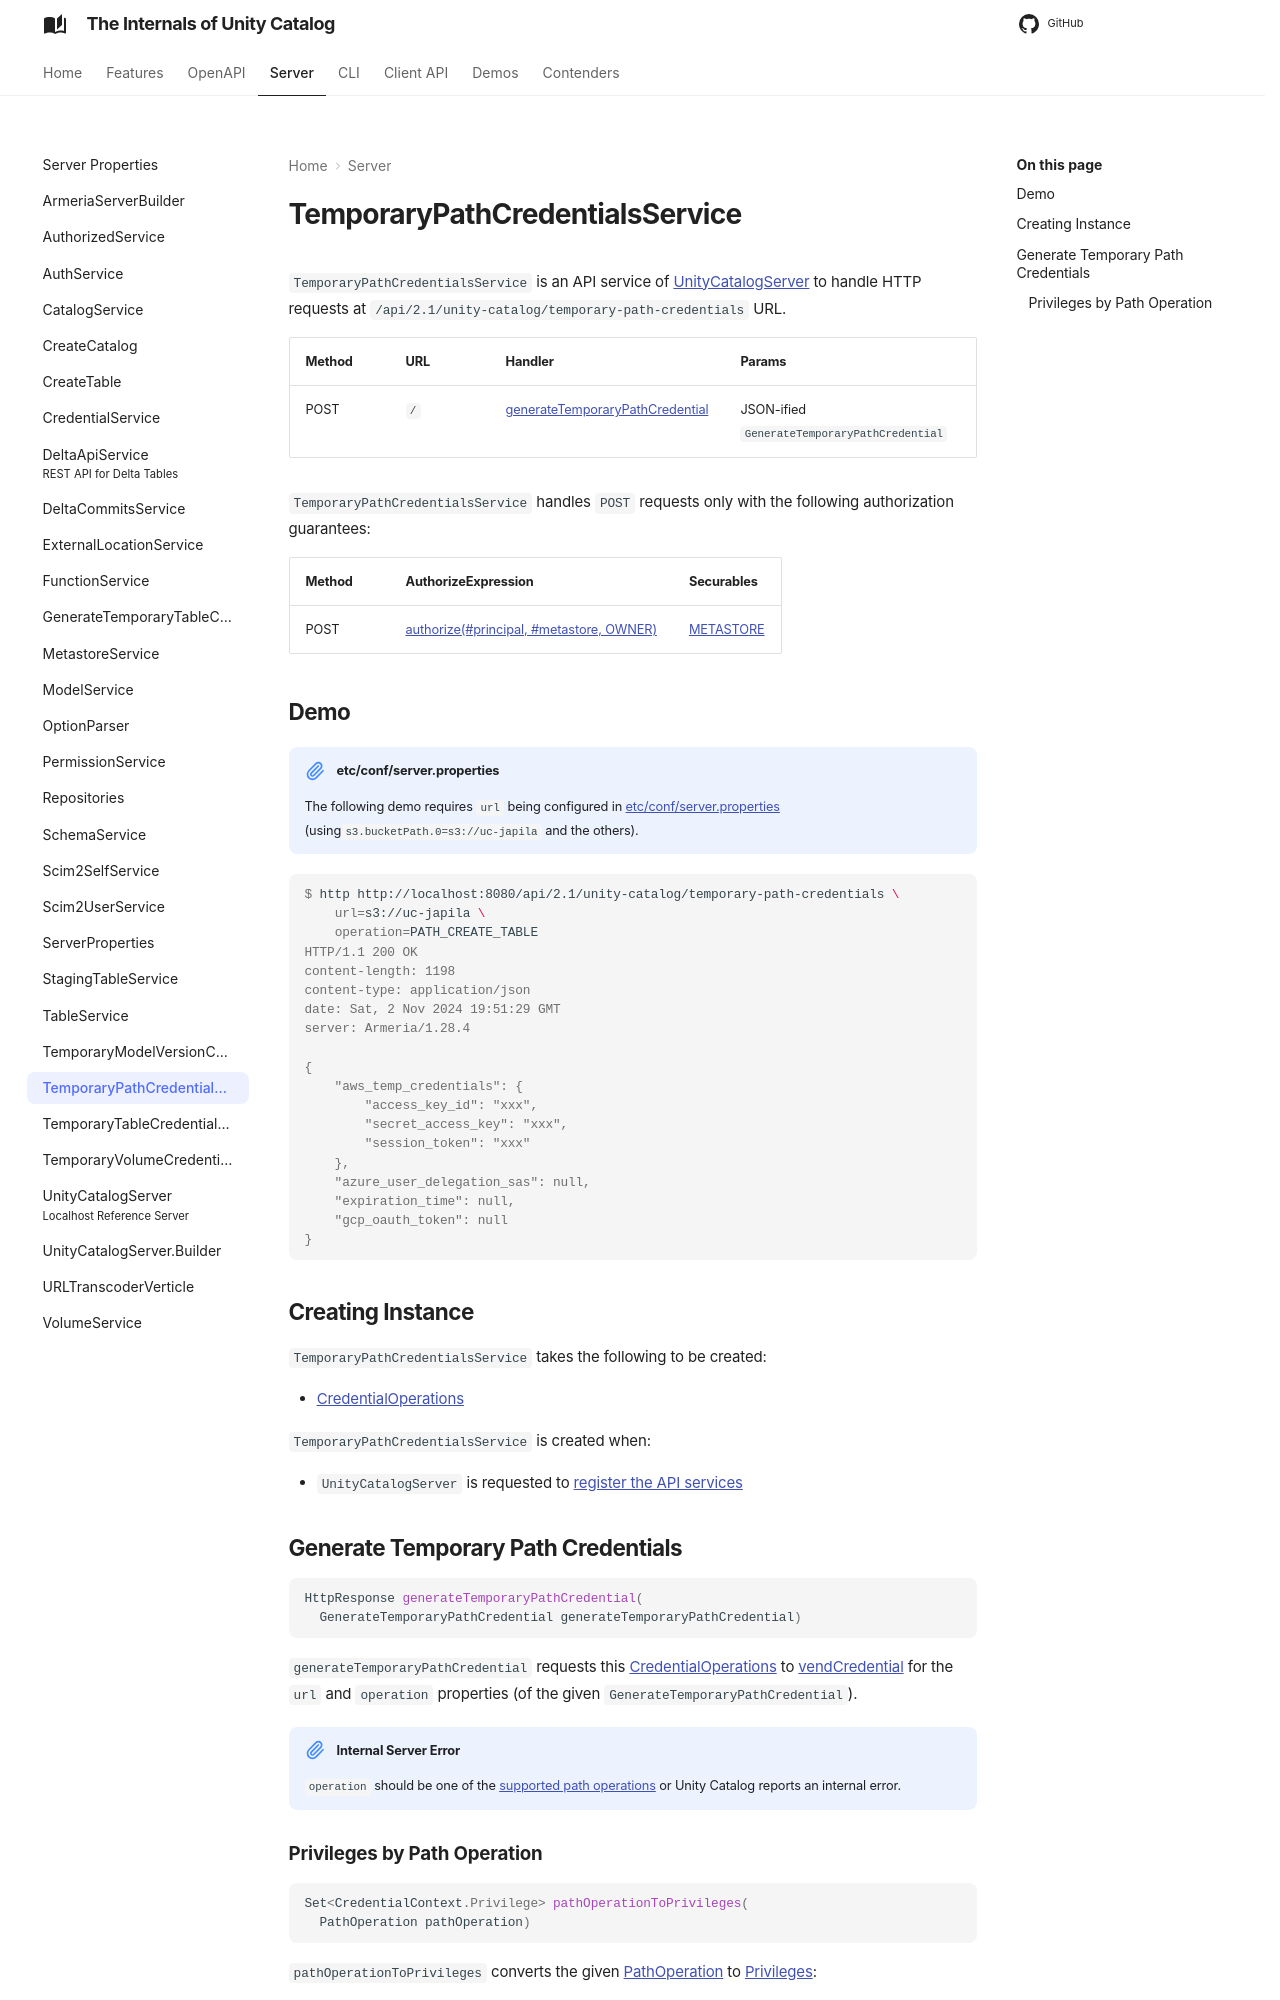

repository: japila-books/unity-catalog-internals · page: server/TemporaryPathCredentialsService/index.html · generator: mkdocs

# TemporaryPathCredentialsService

`TemporaryPathCredentialsService` is an API service of [UnityCatalogServer](UnityCatalogServer.md) to handle HTTP requests at `/api/2.1/unity-catalog/temporary-path-credentials` URL.

Method | URL | Handler | Params
-|-|-|-
 POST | `/` | [generateTemporaryPathCredential](#generateTemporaryPathCredential) | JSON-ified `GenerateTemporaryPathCredential`

`TemporaryPathCredentialsService` handles `POST` requests only with the following authorization guarantees:

Method | AuthorizeExpression | Securables
-|-|-
 POST | [authorize(#principal, #metastore, OWNER)](../server-authorization/AuthorizeExpression.md) | [METASTORE](../basic-server-access-control/index.md#securables)

## Demo

!!! note "etc/conf/server.properties"
    The following demo requires `url` being configured in [etc/conf/server.properties](index.md#server-configuration) (using`s3.bucketPath.0=s3://uc-japila` and the others).

```console
$ http http://localhost:8080/api/2.1/unity-catalog/temporary-path-credentials \
    url=s3://uc-japila \
    operation=PATH_CREATE_TABLE
HTTP/1.1 200 OK
content-length: 1198
content-type: application/json
date: Sat, 2 Nov 2024 19:51:29 GMT
server: Armeria/1.28.4

{
    "aws_temp_credentials": {
        "access_key_id": "xxx",
        "secret_access_key": "xxx",
        "session_token": "xxx"
    },
    "azure_user_delegation_sas": null,
    "expiration_time": null,
    "gcp_oauth_token": null
}
```

## Creating Instance

`TemporaryPathCredentialsService` takes the following to be created:

* <span id="credentialOps"> [CredentialOperations](../credential-vending/CredentialOperations.md)

`TemporaryPathCredentialsService` is created when:

* `UnityCatalogServer` is requested to [register the API services](UnityCatalogServer.md#addServices)

## Generate Temporary Path Credentials { #generateTemporaryPathCredential }

```java
HttpResponse generateTemporaryPathCredential(
  GenerateTemporaryPathCredential generateTemporaryPathCredential)
```

`generateTemporaryPathCredential` requests this [CredentialOperations](#credentialOps) to [vendCredential](../credential-vending/CredentialOperations.md#vendCredential) for the `url` and `operation` properties (of the given `GenerateTemporaryPathCredential`).

!!! note "Internal Server Error"
    `operation` should be one of the [supported path operations](../credential-vending/index.md#path-operations) or Unity Catalog reports an internal error.
